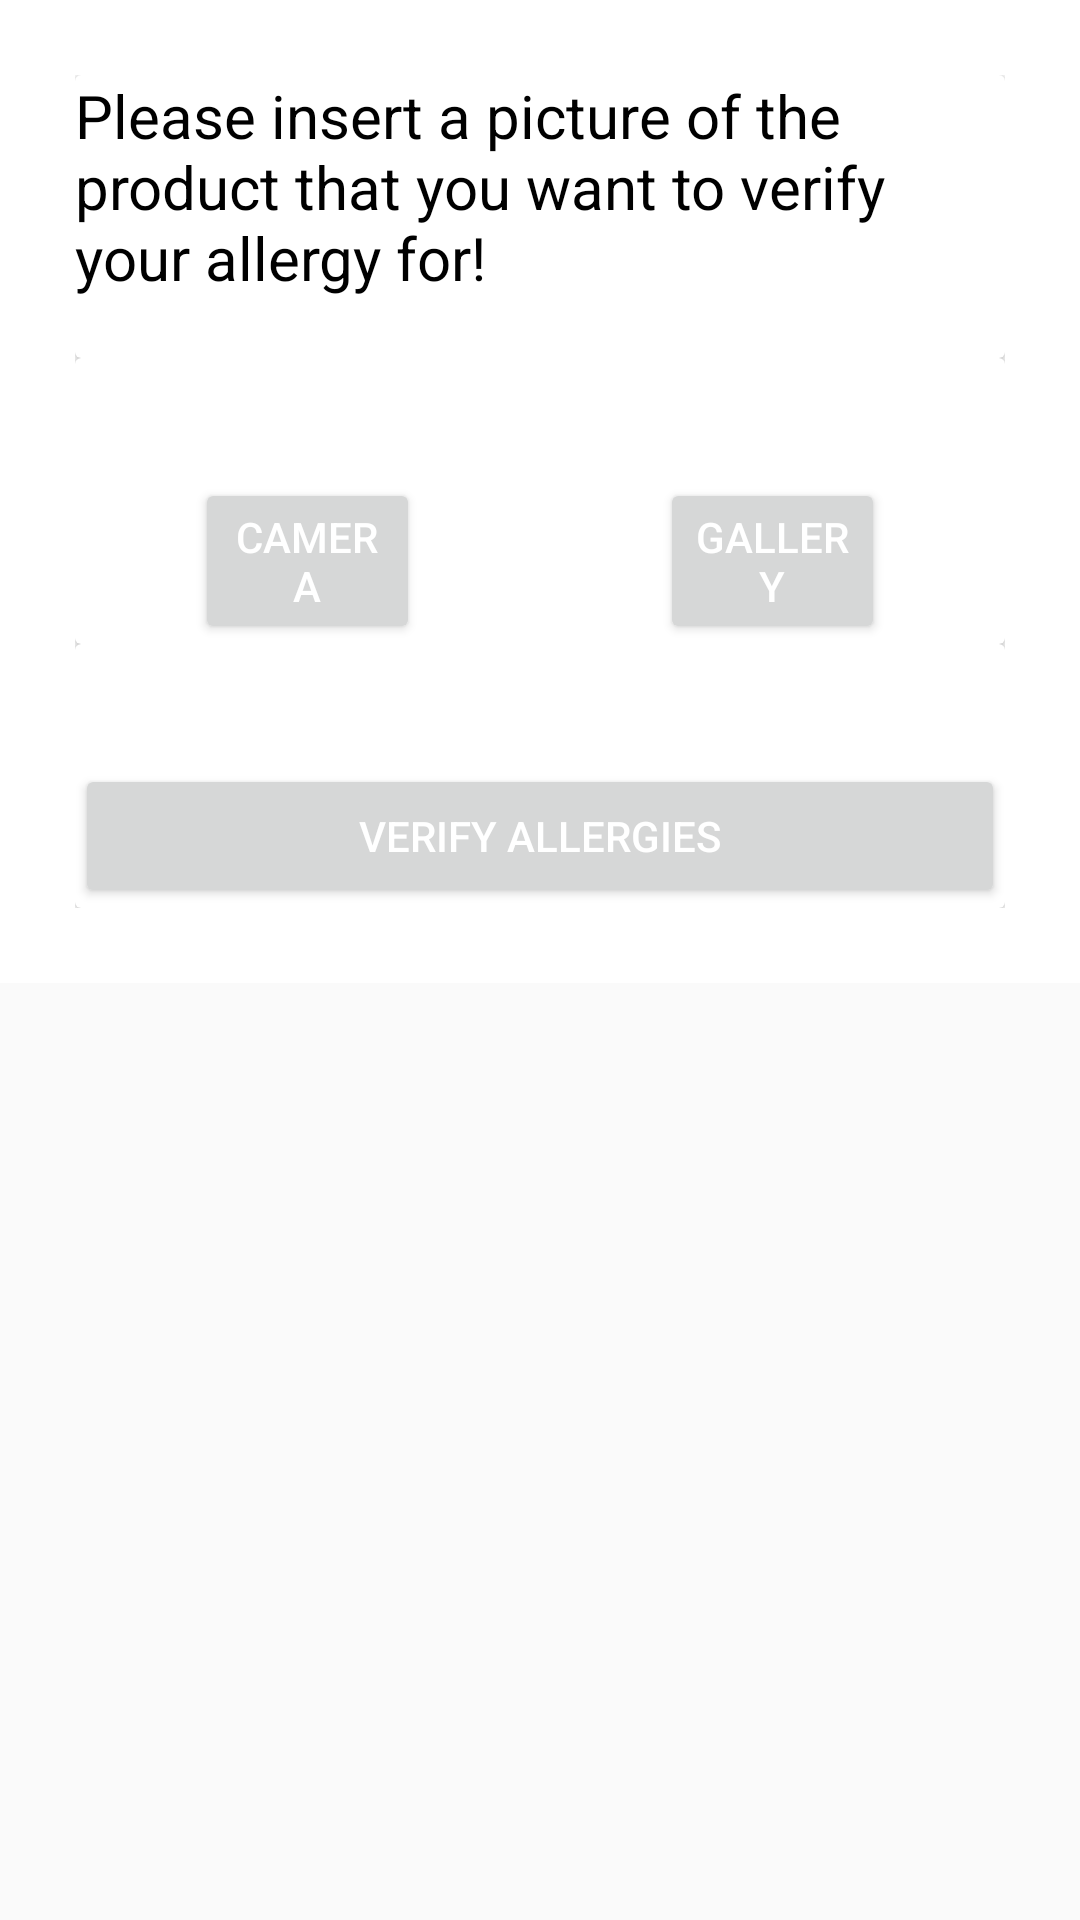

This screen was rendered from an Android layout file. Write that file and the resources it references.
<!-- AndroidManifest.xml: application theme AppTheme -->
<!-- res/layout/verification_ocr_fragment.xml -->
<?xml version="1.0" encoding="utf-8"?>
<FrameLayout xmlns:android="http://schemas.android.com/apk/res/android"
    xmlns:app="http://schemas.android.com/apk/res-auto"
    xmlns:tools="http://schemas.android.com/tools"
    android:layout_width="match_parent"
    android:layout_height="match_parent"
    tools:context=".ui.VerificationOCRFragment.VerificationOCRFragment">

    <ScrollView
        android:layout_width="match_parent"
        android:layout_height="match_parent">

        <LinearLayout
            android:layout_width="match_parent"
            android:layout_height="wrap_content"
            android:background="#fff"
            android:orientation="vertical"
            android:padding="25dp">

            <androidx.cardview.widget.CardView
                android:layout_width="match_parent"
                android:layout_height="match_parent">

                <LinearLayout
                    android:layout_width="match_parent"
                    android:layout_height="match_parent"
                    android:orientation="vertical">

                    <TextView
                        android:id="@+id/textView"
                        android:layout_width="match_parent"
                        android:layout_height="wrap_content"
                        android:paddingBottom="20dp"
                        android:text="Please insert a picture of the product that you want to verify your allergy for!"
                        android:textColor="@android:color/black"
                        android:textSize="20dp" />

                    <ImageView
                        android:id="@+id/imageIv"
                        android:layout_width="match_parent"
                        android:layout_height="wrap_content"
                        android:maxHeight="250dp" />
                </LinearLayout>
            </androidx.cardview.widget.CardView>

            <androidx.cardview.widget.CardView
                android:layout_width="match_parent"
                android:layout_height="match_parent">

                <LinearLayout
                    android:layout_width="match_parent"
                    android:layout_height="match_parent"
                    android:orientation="horizontal"
                    android:paddingTop="40dp">

                    <Button
                        android:id="@+id/cameraButton"
                        android:layout_width="wrap_content"
                        android:layout_height="wrap_content"
                        android:layout_marginLeft="40dp"
                        android:layout_marginRight="40dp"
                        android:layout_weight="1"
                        android:text="Camera"
                        android:textColor="@android:color/white" />

                    <Button

                        android:id="@+id/galleryButton"
                        android:layout_width="wrap_content"
                        android:layout_height="wrap_content"
                        android:layout_marginLeft="40dp"
                        android:layout_marginRight="40dp"
                        android:layout_weight="1"
                        android:text="Gallery"
                        android:textColor="@android:color/white" />
                </LinearLayout>
            </androidx.cardview.widget.CardView>

            <androidx.cardview.widget.CardView
                android:layout_width="match_parent"
                android:layout_height="match_parent" >

                <LinearLayout
                    android:layout_width="match_parent"
                    android:layout_height="match_parent"
                    android:orientation="vertical"
                    android:paddingTop="40dp">

                    <Button
                        android:id="@+id/viewAllergiesBtn"
                        android:layout_width="match_parent"
                        android:layout_height="wrap_content"
                        android:layout_weight="1"
                        android:text="Verify Allergies"
                        android:textColor="@android:color/white" />
                </LinearLayout>
            </androidx.cardview.widget.CardView>
        </LinearLayout>
    </ScrollView>

</FrameLayout>
<!-- resources referenced by this layout -->
<resources>
  <style name="AppTheme" parent="Theme.AppCompat.Light.DarkActionBar">
          
          <item name="colorPrimary">@color/colorPrimary</item>
          <item name="colorPrimaryDark">@color/colorPrimaryDark</item>
          <item name="colorAccent">@color/colorAccent</item>
  
      </style>
  <color name="colorPrimary">#FD7F7F</color>
  <color name="colorPrimaryDark">#00574B</color>
  <color name="colorAccent">#D81B60</color>
</resources>
